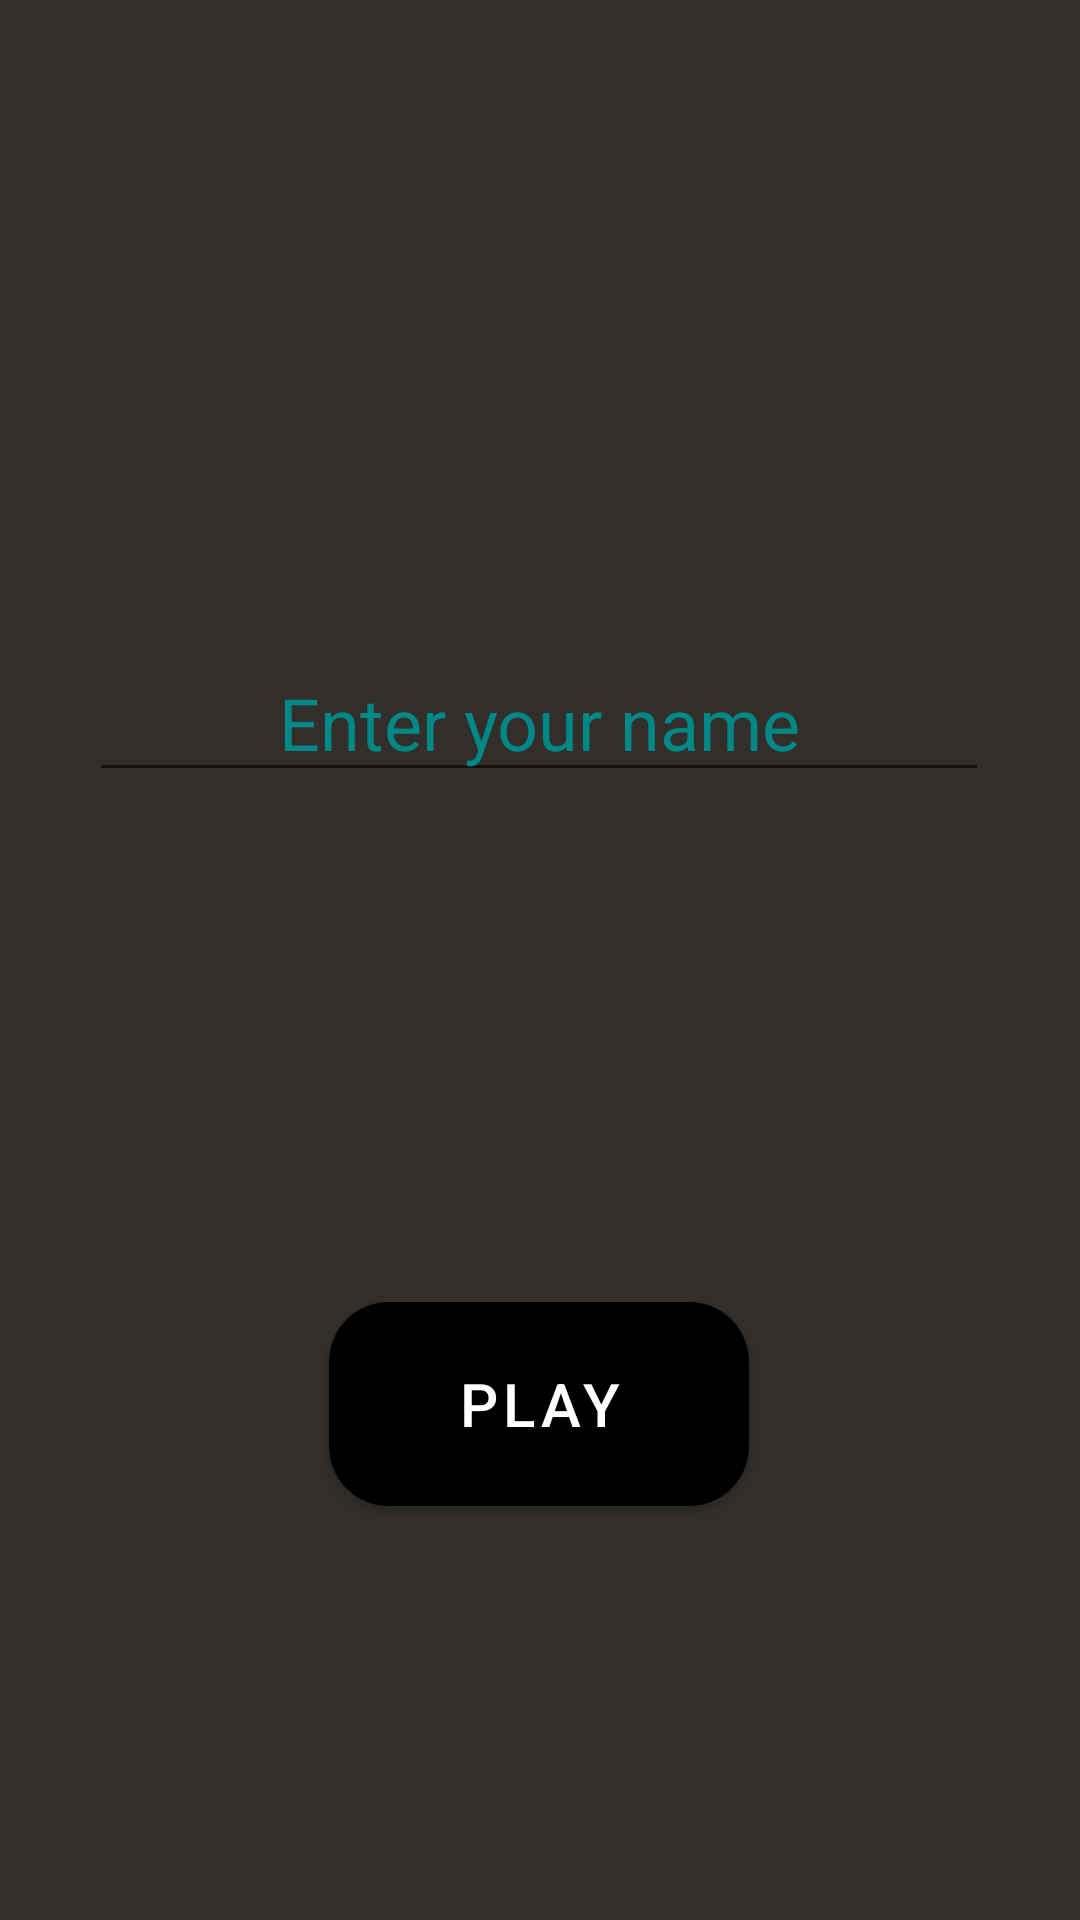

Android layout source for this screen:
<!-- AndroidManifest.xml: application theme Theme.TikTakToe -->
<!-- res/layout/activity_computer_details.xml -->
<?xml version="1.0" encoding="utf-8"?>
<androidx.constraintlayout.widget.ConstraintLayout xmlns:android="http://schemas.android.com/apk/res/android"
    xmlns:app="http://schemas.android.com/apk/res-auto"
    xmlns:tools="http://schemas.android.com/tools"
    android:layout_width="match_parent"
    android:layout_height="match_parent"
    android:background="#312e2b"
    tools:context=".computerDetails">


    <EditText
        android:id="@+id/one"
        android:layout_width="300dp"
        android:layout_height="wrap_content"
        android:layout_marginBottom="164dp"
        android:gravity="center_horizontal"
        android:hint="Enter your name"
        android:textColor="@color/white"
        android:textColorHint="@color/teal_700"
        android:textSize="24sp"
        app:layout_constraintBottom_toTopOf="@+id/game"
        app:layout_constraintEnd_toEndOf="parent"
        app:layout_constraintHorizontal_bias="0.495"
        app:layout_constraintStart_toStartOf="parent" />

    <com.google.android.material.button.MaterialButton
        android:id="@+id/game"
        android:layout_width="140dp"
        android:layout_height="80dp"
        android:layout_marginBottom="132dp"
        android:onClick="front"
        android:text="Play"
        android:textSize="20sp"
        app:backgroundTint="@color/black"
        app:cornerRadius="20dp"
        app:layout_constraintBottom_toBottomOf="parent"
        app:layout_constraintEnd_toEndOf="parent"
        app:layout_constraintHorizontal_bias="0.498"
        app:layout_constraintStart_toStartOf="parent" />


</androidx.constraintlayout.widget.ConstraintLayout>
<!-- resources referenced by this layout -->
<resources>
  <color name="black">#FF000000</color>
  <color name="teal_700">#FF018786</color>
  <color name="white">#FFFFFFFF</color>
  <style name="Theme.TikTakToe" parent="Theme.MaterialComponents.DayNight.DarkActionBar">
          
          <item name="colorPrimary">@color/purple_500</item>
          <item name="colorPrimaryVariant">@color/purple_700</item>
          <item name="colorOnPrimary">@color/white</item>
          
          <item name="colorSecondary">@color/teal_200</item>
          <item name="colorSecondaryVariant">@color/teal_700</item>
          <item name="colorOnSecondary">@color/black</item>
          
          <item name="android:statusBarColor" tools:targetApi="l">?attr/colorPrimaryVariant</item>
          
      </style>
  <color name="purple_500">#29124A</color>
  <color name="purple_700">#080413</color>
  <color name="teal_200">#FF03DAC5</color>
</resources>
